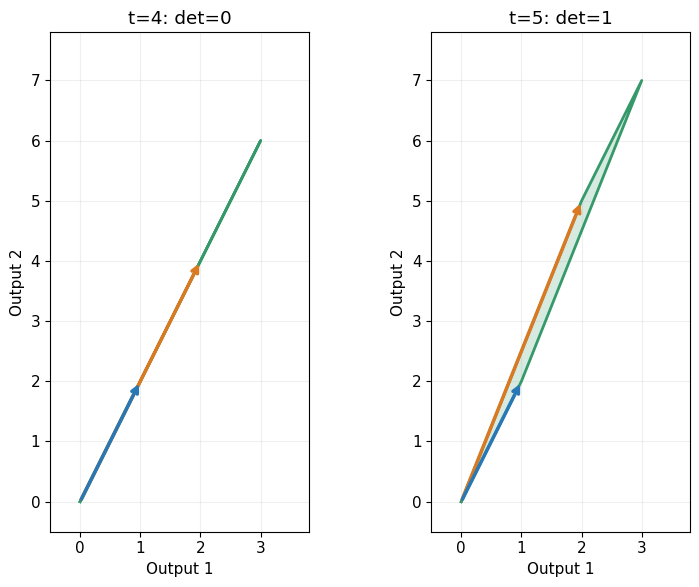
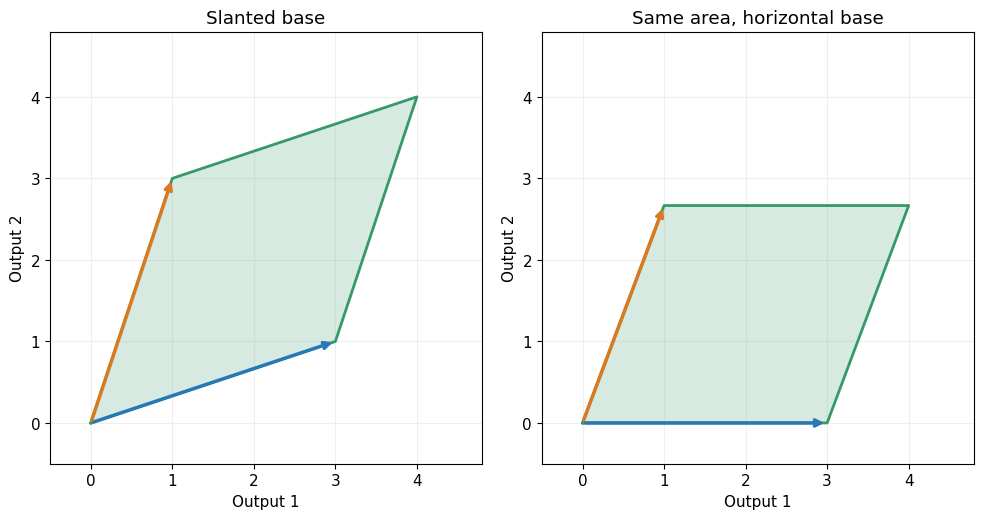

Reproduce these figures in Python, in order.
import numpy as np
import matplotlib.pyplot as plt
from matplotlib.patches import Polygon
plt.rcParams.update({"font.family":"DejaVu Sans","font.size":11})
def matrix(t):
    return np.array([[1.,2.],[2.,float(t)]])
M4,M5 = matrix(4),matrix(5)


for t in [4,5]:
    M = matrix(t)
    U = M.copy()
    U[1] -= 2*U[0]
    print("t =",t,"after elimination:\n",U)
    print("test input (-2,1):",M @ np.array([-2.,1.]))
assert np.allclose(M4 @ np.array([-2.,1.]),0)
assert not np.allclose(M5 @ np.array([-2.,1.]),0)


t = 4.5  # Also try 4 or 3.
M = matrix(t)
criterion = t-4
manual = M[0,0]*M[1,1]-M[0,1]*M[1,0]
print("last coefficient:",criterion,"ad-bc:",manual)
assert np.isclose(criterion,manual)
assert np.isclose(manual,np.linalg.det(M))


square = np.array([[0.,0.],[1.,0.],[1.,1.],[0.,1.]])
fig,axes = plt.subplots(1,2,figsize=(8,6),dpi=150)
for ax,t in zip(axes,[4,5]):
    M = matrix(t)
    output = square @ M.T
    ax.add_patch(Polygon(output,closed=True,color="#359969",alpha=0.2))
    ax.plot(*np.vstack([output,output[0]]).T,color="#359969",lw=2)
    for index,color in [(1,"#d97922"),(0,"#2878b5")]:
        column = M[:,index]
        ax.annotate("",xy=column,xytext=(0,0),
                    arrowprops={"arrowstyle":"->","color":color,"lw":2.5})
    ax.set(xlim=(-0.5,3.8),ylim=(-0.5,7.8),aspect="equal",
           xlabel="Output 1",ylabel="Output 2",title=f"t={t}: det={t-4}")
    ax.grid(alpha=0.2)
fig.tight_layout()
plt.show()


first = np.array([1.,0.])
second = first+np.array([-2.,1.])
for M in [M4,M5]:
    print("matrix:\n",M,"first output:",M @ first,"second output:",M @ second)
assert np.allclose(M4 @ first,M4 @ second)
assert not np.allclose(M5 @ first,M5 @ second)


A = np.array([[3.,1.],[1.,3.]])
H = np.array([[1.,0.],[-1/3,1.]])
T = H @ A
print("after shear:\n",T)
assert np.allclose(T,[[3,1],[0,8/3]])
base,height = 3.,8/3
print("base times height:",base*height,"ad-bc:",3*3-1*1)
assert np.isclose(base*height,8)
fig,axes = plt.subplots(1,2,figsize=(10,5),dpi=150)
for ax,M,title in [(axes[0],A,"Slanted base"),(axes[1],T,"Same area, horizontal base")]:
    output = square @ M.T
    ax.add_patch(Polygon(output,closed=True,color="#359969",alpha=0.2))
    ax.plot(*np.vstack([output,output[0]]).T,color="#359969",lw=2)
    for index,color in [(0,"#2878b5"),(1,"#d97922")]:
        ax.annotate("",xy=M[:,index],xytext=(0,0),
                    arrowprops={"arrowstyle":"->","color":color,"lw":2.5})
    ax.set(xlim=(-0.5,4.8),ylim=(-0.5,4.8),aspect="equal",
           xlabel="Output 1",ylabel="Output 2",title=title)
    ax.grid(alpha=0.2)
fig.tight_layout()
plt.show()


swapped = A[:,[1,0]]
print("original determinant:",np.linalg.det(A))
print("swapped determinant:",np.linalg.det(swapped))
assert np.isclose(np.linalg.det(A),8)
assert np.isclose(np.linalg.det(swapped),-8)
swap = np.array([[0.,1.],[1.,0.]])
assert np.isclose(np.linalg.det(swap),-1)
assert np.allclose(swap @ swap,np.eye(2))


reachable = np.array([1.,2.])
impossible = np.array([1.,3.])
assert np.allclose(M4 @ np.array([1.,0.]),reachable)
print("M4 target (1,2), consistency residual:",reachable[1]-2*reachable[0])
print("M4 target (1,3), consistency residual:",impossible[1]-2*impossible[0])
p,q = impossible
x2 = q-2*p
x1 = p-2*x2
solution = np.array([x1,x2])
print("M5 input for (1,3):",solution,"output:",M5 @ solution)
assert np.allclose(M5 @ solution,impossible)


for value in [2.,4.,3.,0.]:
    B = A-value*np.eye(2)
    determinant = (3-value)**2-1
    print("lambda:",value,"det:",determinant,"shifted matrix:\n",B)
    assert np.isclose(determinant,np.linalg.det(B))
assert np.allclose((A-4*np.eye(2)) @ np.array([1.,1.]),0)
assert np.allclose((A-2*np.eye(2)) @ np.array([1.,-1.]),0)
assert np.linalg.matrix_rank(A)==2


shear = np.array([[1.,1.],[0.,1.]])
stretch = np.diag([1.,2.])
assert not np.allclose(shear @ stretch,stretch @ shear)
assert np.isclose(np.linalg.det(shear @ stretch),2)
assert np.isclose(np.linalg.det(stretch @ shear),2)
assert np.isclose(np.linalg.det(stretch @ shear),
                  np.linalg.det(stretch)*np.linalg.det(shear))
